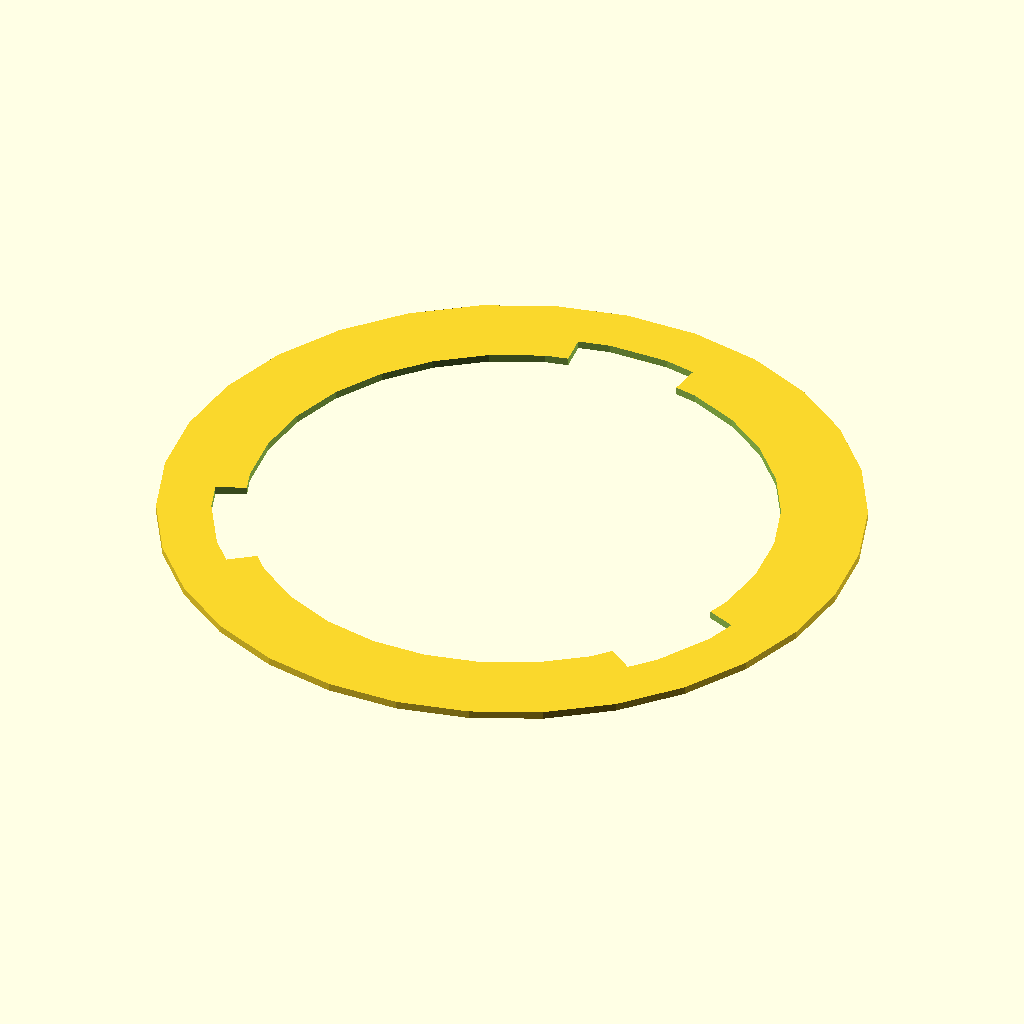
Cell 1 — every parameter at its default value.
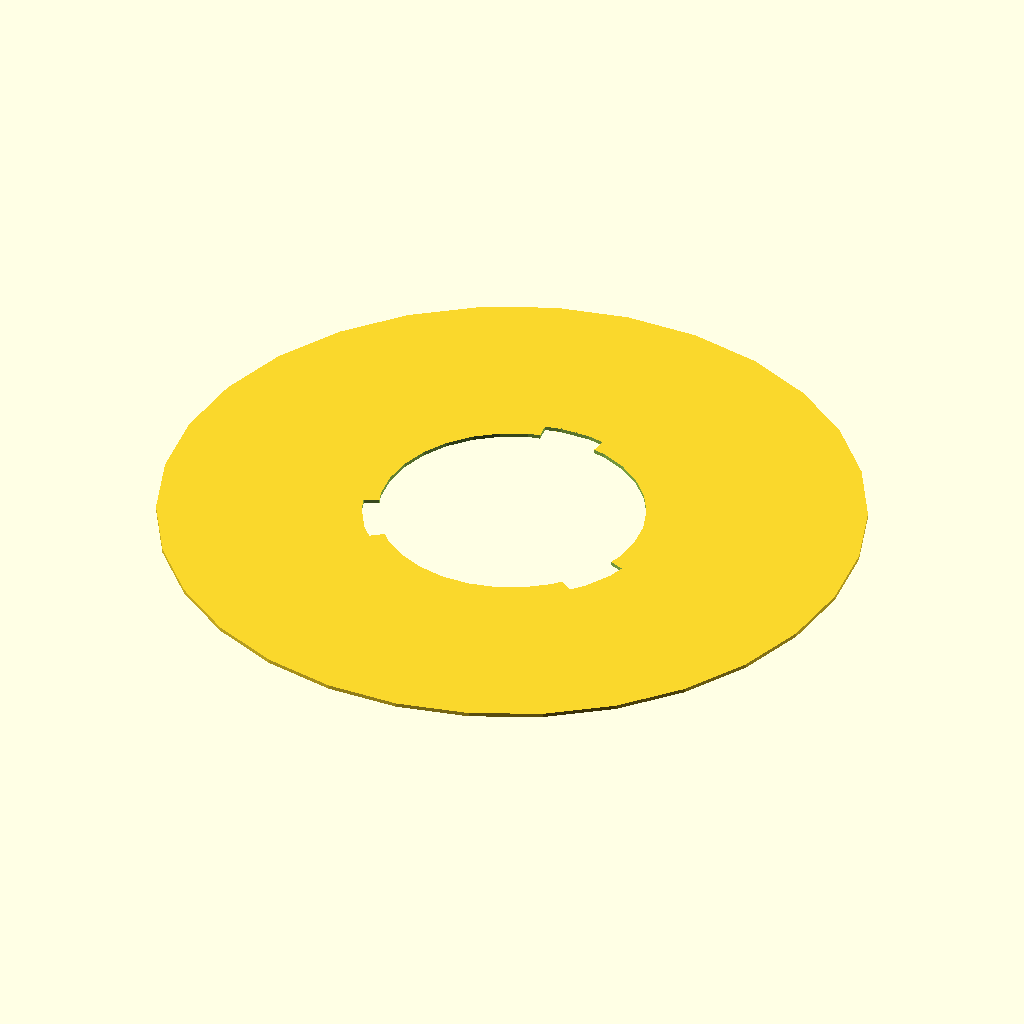
Cell 2 — outerD set to 180, the other parameters unchanged.
The same orthographic view direction (rotation 55°, 0°, 25°; colour scheme Cornfield) for every cell, with the view re-fitted per cell, so scale and position can differ between cells.
The OpenSCAD source (Baratza-Flat-Steel-Burr-Parts/Baratza-Flat-Steel-Burr-Holder-Gasket.scad):
/*
 * Copyright (c) 2025 Andrew Hewus Fresh <andrew@afresh1.com>
 *
 * Permission to use, copy, modify, and distribute this software for any
 * purpose with or without fee is hereby granted, provided that the above
 * copyright notice and this permission notice appear in all copies.
 *
 * THE SOFTWARE IS PROVIDED "AS IS" AND THE AUTHOR DISCLAIMS ALL WARRANTIES
 * WITH REGARD TO THIS SOFTWARE INCLUDING ALL IMPLIED WARRANTIES OF
 * MERCHANTABILITY AND FITNESS. IN NO EVENT SHALL THE AUTHOR BE LIABLE FOR
 * ANY SPECIAL, DIRECT, INDIRECT, OR CONSEQUENTIAL DAMAGES OR ANY DAMAGES
 * WHATSOEVER RESULTING FROM LOSS OF USE, DATA OR PROFITS, WHETHER IN AN
 * ACTION OF CONTRACT, NEGLIGENCE OR OTHER TORTIOUS ACTION, ARISING OUT OF
 * OR IN CONNECTION WITH THE USE OR PERFORMANCE OF THIS SOFTWARE.
 */

outerD = 90;
innerD = 68;

cutout = [ 15.00, 16.25, 4.0 ];

$fa = $preview ? $fa : 0.5;
$fs = $preview ? $fs : 0.01;

difference() {
    circle(d=outerD);
    circle(d=innerD);

    intersection() {
    	circle(d=innerD + 2*cutout[2]);

        for (i=[0:2]) rotate([0,0,360*i/3])
            translate([0,innerD/2])
                polygon([
                    [-cutout[0]/2, -cutout[2]/3 ],
                    [-cutout[1]/2,  cutout[2] ],
                    [ cutout[1]/2,  cutout[2] ],
                    [ cutout[0]/2, -cutout[2]/3 ],
                ]);
    }

}
Customizer parameters (derived from the source; name, type, default, range or options):
outerD: number, default 90
innerD: number, default 68
cutout: vector, default [15, 16.25, 4]
